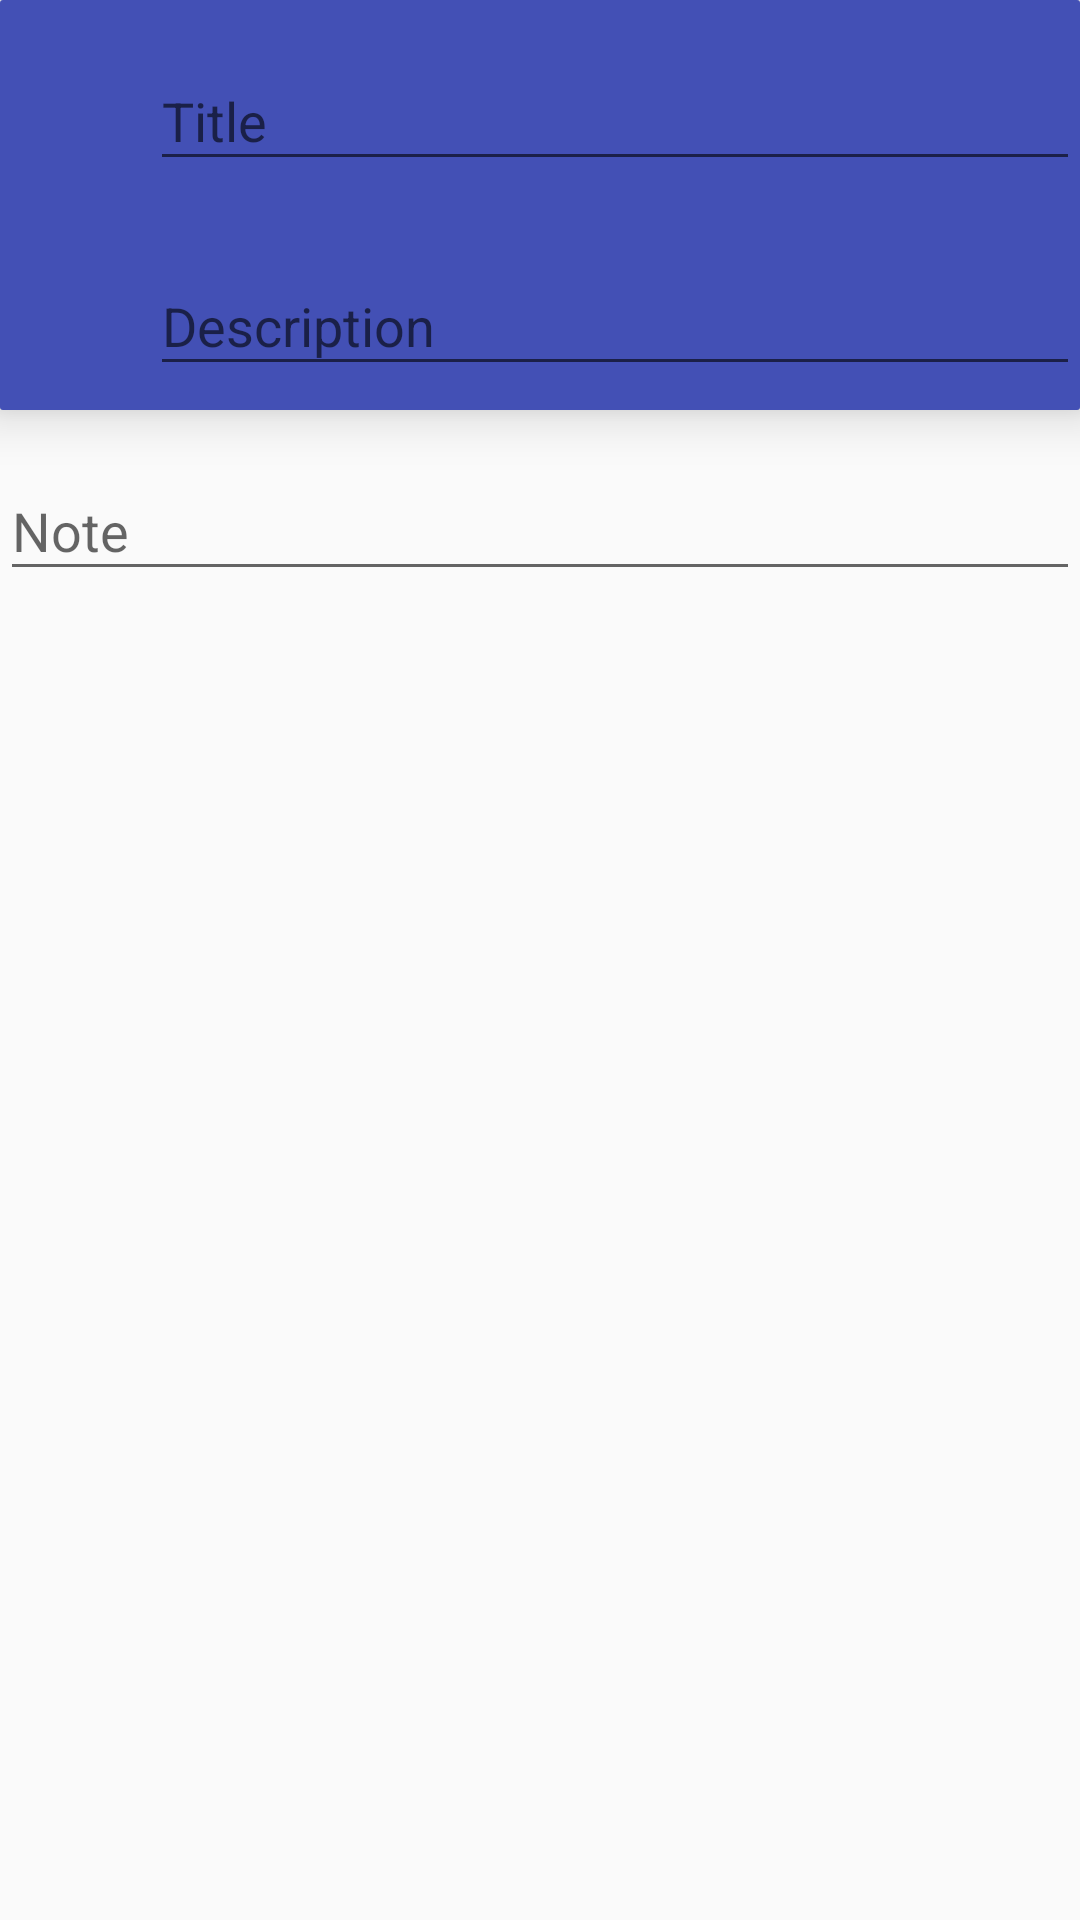

This screen was rendered from an Android layout file. Write that file and the resources it references.
<!-- AndroidManifest.xml: application theme AppTheme -->
<!-- res/layout/activity_create_task.xml -->
<?xml version="1.0" encoding="utf-8"?>
<ScrollView xmlns:android="http://schemas.android.com/apk/res/android"
    android:orientation="vertical"
    xmlns:tools="http://schemas.android.com/tools"
    android:layout_width="match_parent"
    android:layout_height="match_parent"
    tools:context="com.project.seg2105.choremanager.CreateTask">
    
    <LinearLayout
        android:orientation="vertical"
        android:layout_width="match_parent"
        android:layout_height="wrap_content">

        <LinearLayout
            android:elevation="10dp"
            android:background="@drawable/rect"
            android:orientation="vertical"
            android:paddingLeft="50dp"
            android:layout_width="match_parent"
            android:layout_height="wrap_content">

            <android.support.design.widget.TextInputLayout
                android:layout_width="match_parent"
                android:layout_height="wrap_content"
                android:layout_marginTop="8dp"
                android:layout_marginBottom="8dp">
                <EditText
                    android:id="@+id/title"
                    android:layout_width="match_parent"
                    android:layout_height="wrap_content"
                    android:inputType="text"
                    android:hint="Title" />
            </android.support.design.widget.TextInputLayout>

            <android.support.design.widget.TextInputLayout
                android:layout_width="match_parent"
                android:layout_height="wrap_content"
                android:layout_marginTop="8dp"
                android:layout_marginBottom="8dp">
                <EditText
                    android:id="@+id/description"
                    android:layout_width="match_parent"
                    android:layout_height="wrap_content"
                    android:inputType="text"
                    android:hint="Description" />
            </android.support.design.widget.TextInputLayout>

        </LinearLayout>

        

        <android.support.design.widget.TextInputLayout
            android:layout_width="match_parent"
            android:layout_height="wrap_content"
            android:layout_marginTop="8dp"
            android:layout_marginBottom="8dp">
            <EditText
                android:id="@+id/note"
                android:layout_width="match_parent"
                android:layout_height="wrap_content"
                android:inputType="text"
                android:hint="Note" />
        </android.support.design.widget.TextInputLayout>
        
    </LinearLayout>

</ScrollView>
<!-- resources referenced by this layout -->
<resources>
  <!-- drawable rect (drawable) -->
  <?xml version="1.0" encoding="utf-8"?>
  <shape xmlns:android="http://schemas.android.com/apk/res/android"
      android:shape="rectangle">
      <solid android:color="#4350B5" />
      <corners android:radius="1dp" />
  </shape>
  <style name="AppTheme" parent="Theme.AppCompat.Light.DarkActionBar">
          
          <item name="colorPrimary">@color/colorPrimary</item>
          <item name="colorPrimaryDark">@color/colorPrimaryDark</item>
          <item name="colorAccent">@color/colorPrimary</item>
      </style>
  <color name="colorPrimary">#00BCD4</color>
  <color name="colorPrimaryDark">#E0E0E0</color>
</resources>
